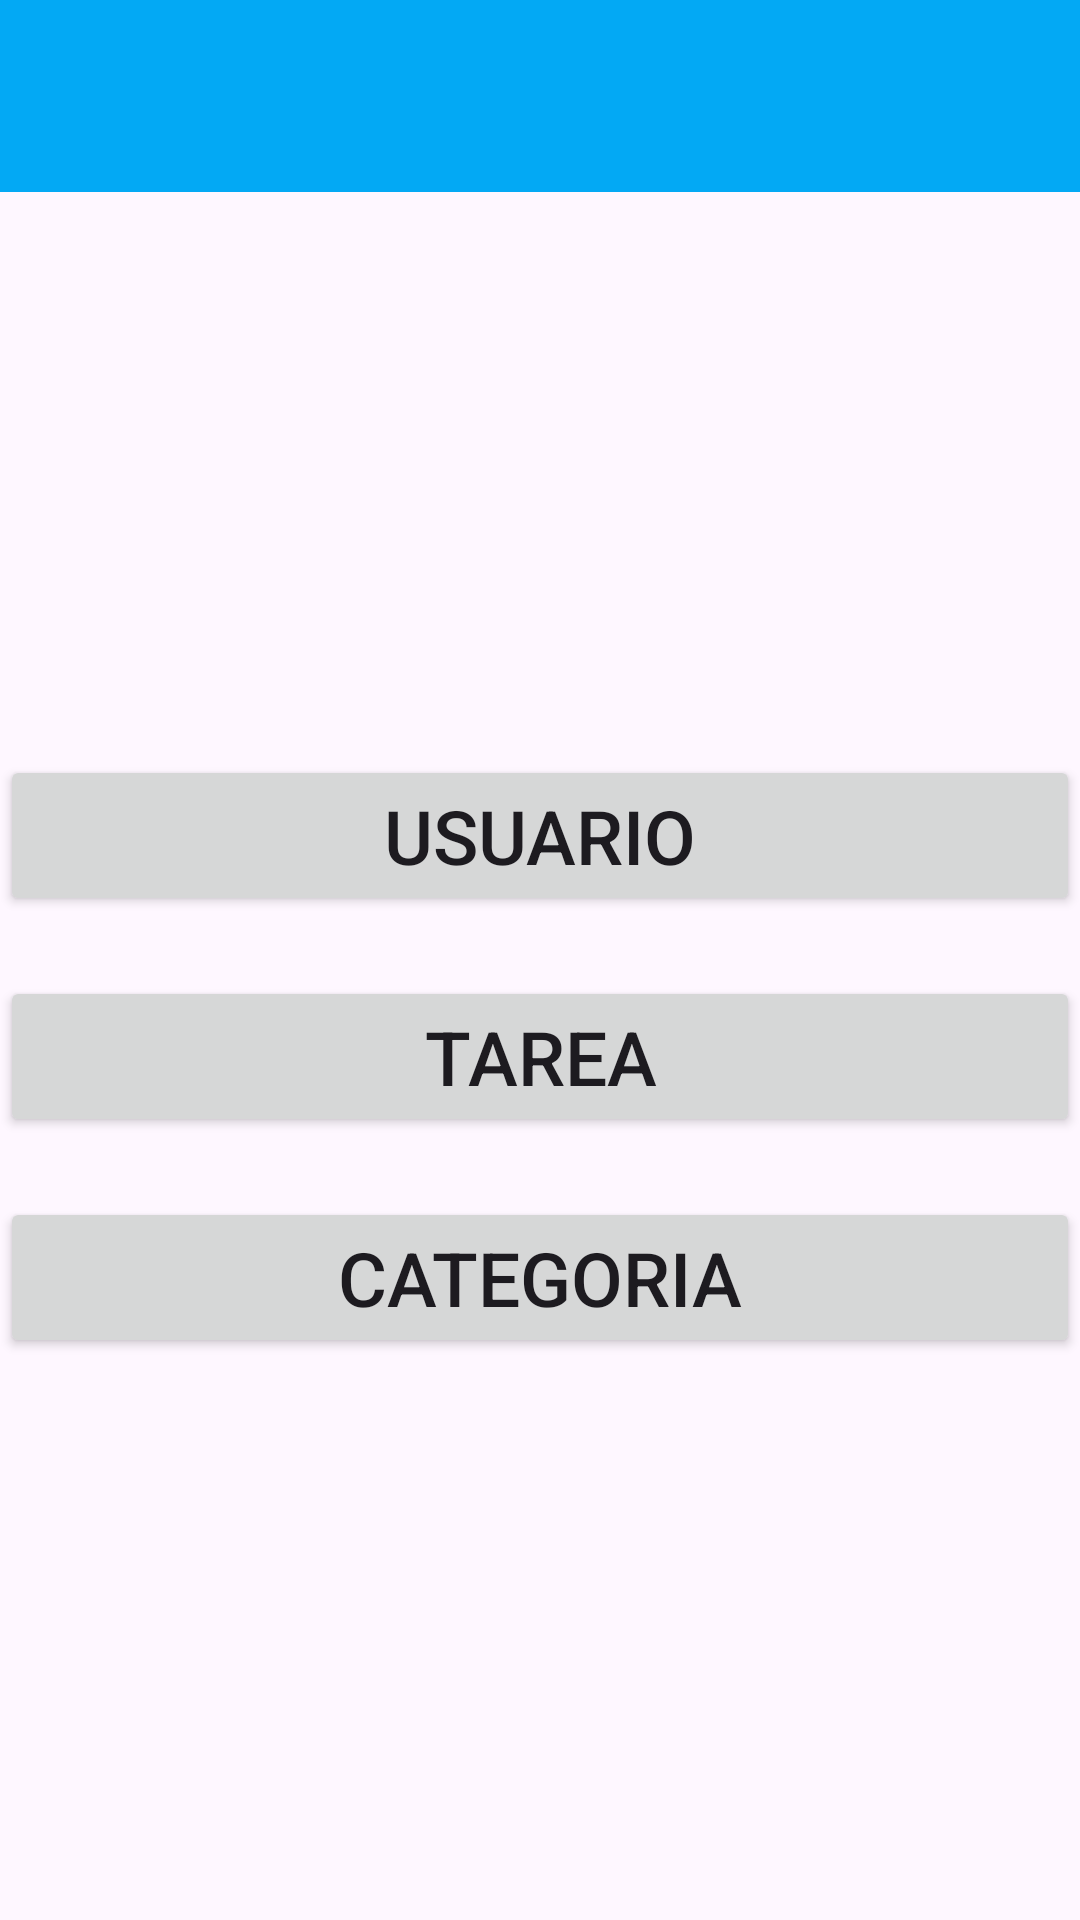

Write the Android layout XML for this screen, with the resource values it uses.
<!-- AndroidManifest.xml: application theme Theme.BasededatosRoom -->
<!-- res/layout/activity_main.xml -->
<?xml version="1.0" encoding="utf-8"?>
<androidx.constraintlayout.widget.ConstraintLayout xmlns:android="http://schemas.android.com/apk/res/android"
    xmlns:app="http://schemas.android.com/apk/res-auto"
    xmlns:tools="http://schemas.android.com/tools"
    android:id="@+id/main"
    android:layout_width="match_parent"
    android:layout_height="match_parent"
    tools:context=".MainActivity">


    <androidx.appcompat.widget.Toolbar
        android:id="@+id/toolbar"
        android:layout_width="419dp"
        android:layout_height="64dp"
        android:background="?attr/colorPrimary"
        android:minHeight="?attr/actionBarSize"
        android:theme="?attr/actionBarTheme"
        app:layout_constraintEnd_toEndOf="parent"
        app:layout_constraintTop_toTopOf="parent"
        tools:ignore="MissingConstraints" />

    <LinearLayout
        android:layout_width="match_parent"
        android:layout_height="665dp"
        android:orientation="vertical"
        android:gravity="center"
        app:layout_constraintBottom_toBottomOf="parent"
        app:layout_constraintTop_toBottomOf="@+id/toolbar">

        <Button
            android:id="@+id/buttonuser"
            android:layout_width="match_parent"
            android:layout_height="wrap_content"
            android:text="Usuario"
            android:layout_marginBottom="20dp"
            android:textSize="25sp"/>

        <Button
            android:id="@+id/buttontarea"
            android:layout_width="match_parent"
            android:layout_height="wrap_content"
            android:text="Tarea"
            android:layout_marginBottom="20dp"
            android:textSize="25sp"/>

        <Button
            android:id="@+id/buttoncategoria"
            android:layout_width="match_parent"
            android:layout_height="wrap_content"
            android:text="Categoria"
            android:textSize="25sp"/>


    </LinearLayout>

</androidx.constraintlayout.widget.ConstraintLayout>
<!-- resources referenced by this layout -->
<resources>
  <style name="Theme.BasededatosRoom" parent="Base.Theme.BasededatosRoom" />
  <style name="Base.Theme.BasededatosRoom" parent="Theme.Material3.DayNight.NoActionBar">
  
          <item name="colorPrimary">@color/colorPrimary</item>
          <item name="colorPrimaryVariant">@color/colorPrimaryDark</item>
          <item name="colorOnPrimary">@color/white</item>
  
          <item name="colorSecondary">@color/colorAccent</item>
          <item name="colorOnSecondary">@color/black</item>
  
          <item name="android:statusBarColor">?attr/colorPrimaryVariant</item>
  
      </style>
  <color name="colorPrimary">#03A9F4</color>
  <color name="colorPrimaryDark">#0288D1</color>
  <color name="white">#FFFFFFFF</color>
  <color name="colorAccent">#00BCD4</color>
  <color name="black">#FF000000</color>
</resources>
